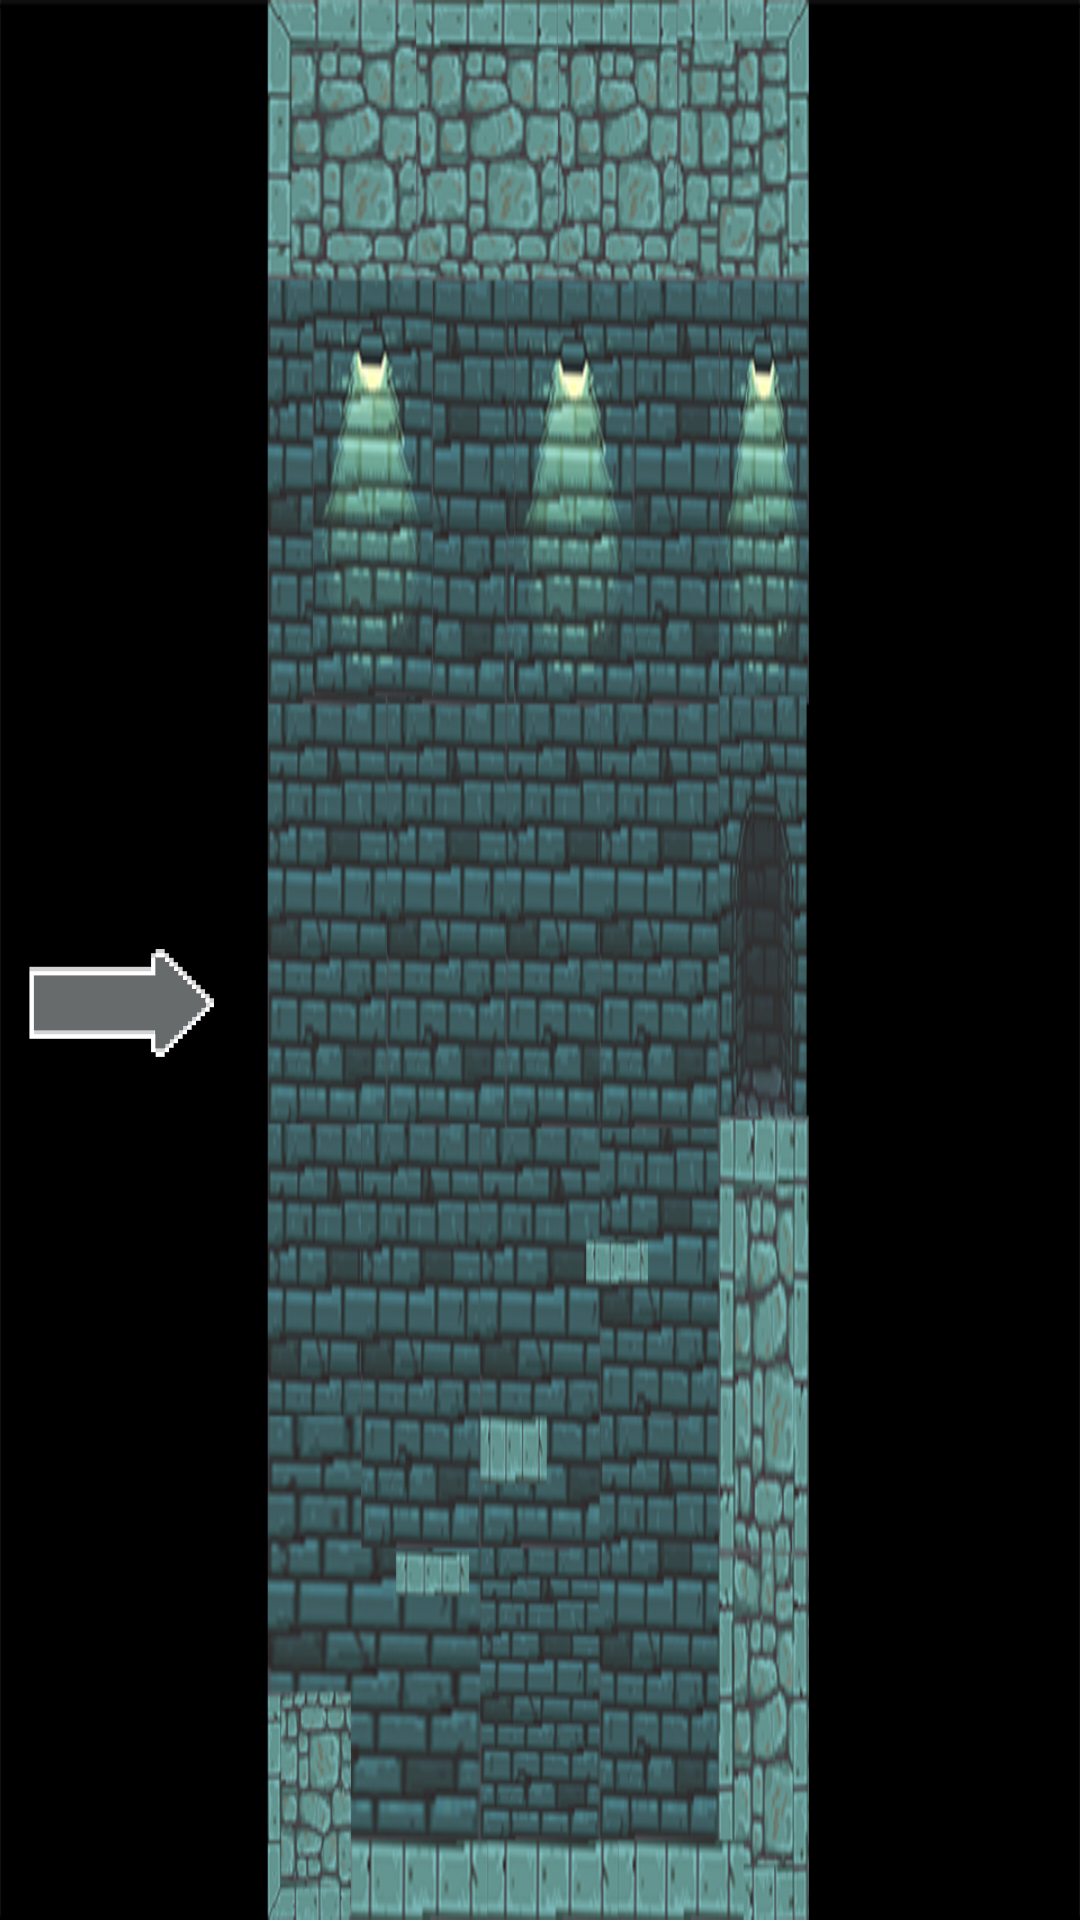

Here is an Android app screen rendered from its layout file. Give the layout XML and the strings, colors and styles it references.
<!-- AndroidManifest.xml: application theme AppTheme -->
<!-- res/layout/nine.xml -->
<?xml version="1.0" encoding="utf-8"?>
<androidx.constraintlayout.widget.ConstraintLayout xmlns:android="http://schemas.android.com/apk/res/android"
    xmlns:app="http://schemas.android.com/apk/res-auto"
    xmlns:tools="http://schemas.android.com/tools"
    android:layout_width="match_parent"
    android:layout_height="match_parent"
    android:background="@drawable/ninenew"
    tools:context=".LevelNine">

    <FrameLayout
        android:id="@+id/frameLayout"
        android:layout_width="364dp"
        android:layout_height="413dp"
        android:layout_marginStart="180dp"
        android:layout_marginLeft="180dp"
        android:layout_marginEnd="187dp"
        android:layout_marginRight="187dp"
        app:layout_constraintEnd_toEndOf="parent"
        app:layout_constraintStart_toStartOf="parent"
        app:layout_constraintTop_toTopOf="parent">

        <ImageView
            android:id="@+id/wiz"
            android:layout_width="45dp"
            android:layout_height="44dp"
            android:layout_marginTop="295dp"
            app:srcCompat="@drawable/idle" />

        <ImageView
            android:id="@+id/obs1"
            android:layout_width="117dp"
            android:layout_height="50dp"
            android:layout_marginLeft="60dp"
            android:layout_marginTop="340dp"
            app:srcCompat="@drawable/obs3" />

        <ImageView
            android:id="@+id/obs2"
            android:layout_width="146dp"
            android:layout_height="46dp"
            android:layout_marginLeft="170dp"
            android:layout_marginTop="340dp"
            app:srcCompat="@drawable/obs3" />

        <ImageView
            android:id="@+id/obs3"
            android:layout_width="42dp"
            android:layout_height="87dp"
            android:layout_marginLeft="77dp"
            android:layout_marginTop="245dp"
            app:srcCompat="@drawable/obs2" />

        <ImageView
            android:id="@+id/obs4"
            android:layout_width="49dp"
            android:layout_height="90dp"
            android:layout_marginLeft="140dp"
            android:layout_marginTop="220dp"
            app:srcCompat="@drawable/obs2" />

        <ImageView
            android:id="@+id/obs5"
            android:layout_width="49dp"
            android:layout_height="87dp"
            android:layout_marginLeft="210dp"
            android:layout_marginTop="180dp"
            app:srcCompat="@drawable/obs2" />

        <ImageView
            android:id="@+id/plat1"
            android:layout_width="49dp"
            android:layout_height="57dp"
            android:layout_marginTop="360dp"
            android:visibility="invisible"
            android:src="@color/ic_launcher_background" />


        <ImageView
            android:id="@+id/plat2"
            android:layout_width="52dp"
            android:layout_height="169dp"
            android:layout_marginLeft="310dp"
            android:layout_marginTop="240dp"
            android:visibility="invisible"
            android:src="#FF5722" />

        <ImageView
            android:id="@+id/goal"
            android:layout_width="21dp"
            android:layout_height="57dp"
            android:layout_marginLeft="330dp"
            android:layout_marginTop="180dp"
            android:visibility="invisible"
            android:background="#00000000"
            android:src="@color/colorPrimary"/>
    </FrameLayout>

    <ImageView
        android:id="@+id/left"
        android:layout_width="80dp"
        android:layout_height="59dp"
        android:layout_marginTop="304dp"
        app:layout_constraintEnd_toStartOf="@+id/right"
        app:layout_constraintHorizontal_bias="0.07"
        app:layout_constraintStart_toStartOf="parent"
        app:layout_constraintTop_toTopOf="parent"
        app:srcCompat="@drawable/left" />

    <ImageView
        android:id="@+id/right"
        android:layout_width="90dp"
        android:layout_height="101dp"
        android:layout_marginTop="283dp"
        app:layout_constraintEnd_toStartOf="@+id/frameLayout"
        app:layout_constraintStart_toEndOf="@+id/left"
        app:layout_constraintTop_toTopOf="parent"
        app:srcCompat="@drawable/right" />

    <ImageView
        android:id="@+id/up"
        android:layout_width="82dp"
        android:layout_height="83dp"
        android:layout_marginTop="280dp"
        app:layout_constraintEnd_toEndOf="parent"
        app:layout_constraintHorizontal_bias="0.0"
        app:layout_constraintStart_toEndOf="@+id/frameLayout"
        app:layout_constraintTop_toTopOf="parent"
        app:srcCompat="@drawable/up" />

    <ImageView
        android:id="@+id/down"
        android:layout_width="93dp"
        android:layout_height="86dp"
        android:layout_marginTop="276dp"
        app:layout_constraintEnd_toEndOf="parent"
        app:layout_constraintHorizontal_bias="0.0"
        app:layout_constraintStart_toEndOf="@+id/up"
        app:layout_constraintTop_toTopOf="parent"
        app:srcCompat="@drawable/down" />
</androidx.constraintlayout.widget.ConstraintLayout>
<!-- resources referenced by this layout -->
<resources>
  <color name="ic_launcher_background">#6A596F</color>
  <!-- drawable down: png bitmap (drawable, 7085 bytes) -->
  <!-- drawable idle (drawable) -->
  <?xml version="1.0" encoding="utf-8"?>
  <animation-list xmlns:android="http://schemas.android.com/apk/res/android">
      <item
      android:drawable="@drawable/idle_1"
      android:duration="100"/>
  
      <item
          android:drawable="@drawable/idle_2"
          android:duration="100"/>
  
      <item
          android:drawable="@drawable/idle_3"
          android:duration="100"/>
  
      <item
          android:drawable="@drawable/idle_4"
          android:duration="100"/>
  </animation-list>
  <!-- drawable left: png bitmap (drawable, 4418 bytes) -->
  <!-- drawable ninenew: png bitmap (drawable, 328818 bytes) -->
  <!-- drawable obs2: png bitmap (drawable, 8413 bytes) -->
  <!-- drawable obs3: png bitmap (drawable, 6900 bytes) -->
  <!-- drawable right: png bitmap (drawable, 7474 bytes) -->
  <!-- drawable up: png bitmap (drawable, 6976 bytes) -->
  <style name="AppTheme" parent="Theme.AppCompat.Light.NoActionBar">
          
          <item name="colorPrimary">@color/colorPrimary</item>
          <item name="colorPrimaryDark">@color/colorPrimaryDark</item>
          <item name="colorAccent">@color/colorAccent</item>
      </style>
  <!-- not gathered from this repository: default colours our renderer supplied (Android Studio template values) -->
  <color name="colorPrimary">#FF6200EE</color>
  <color name="colorPrimaryDark">#FF3700B3</color>
  <color name="colorAccent">#FF03DAC5</color>
</resources>
